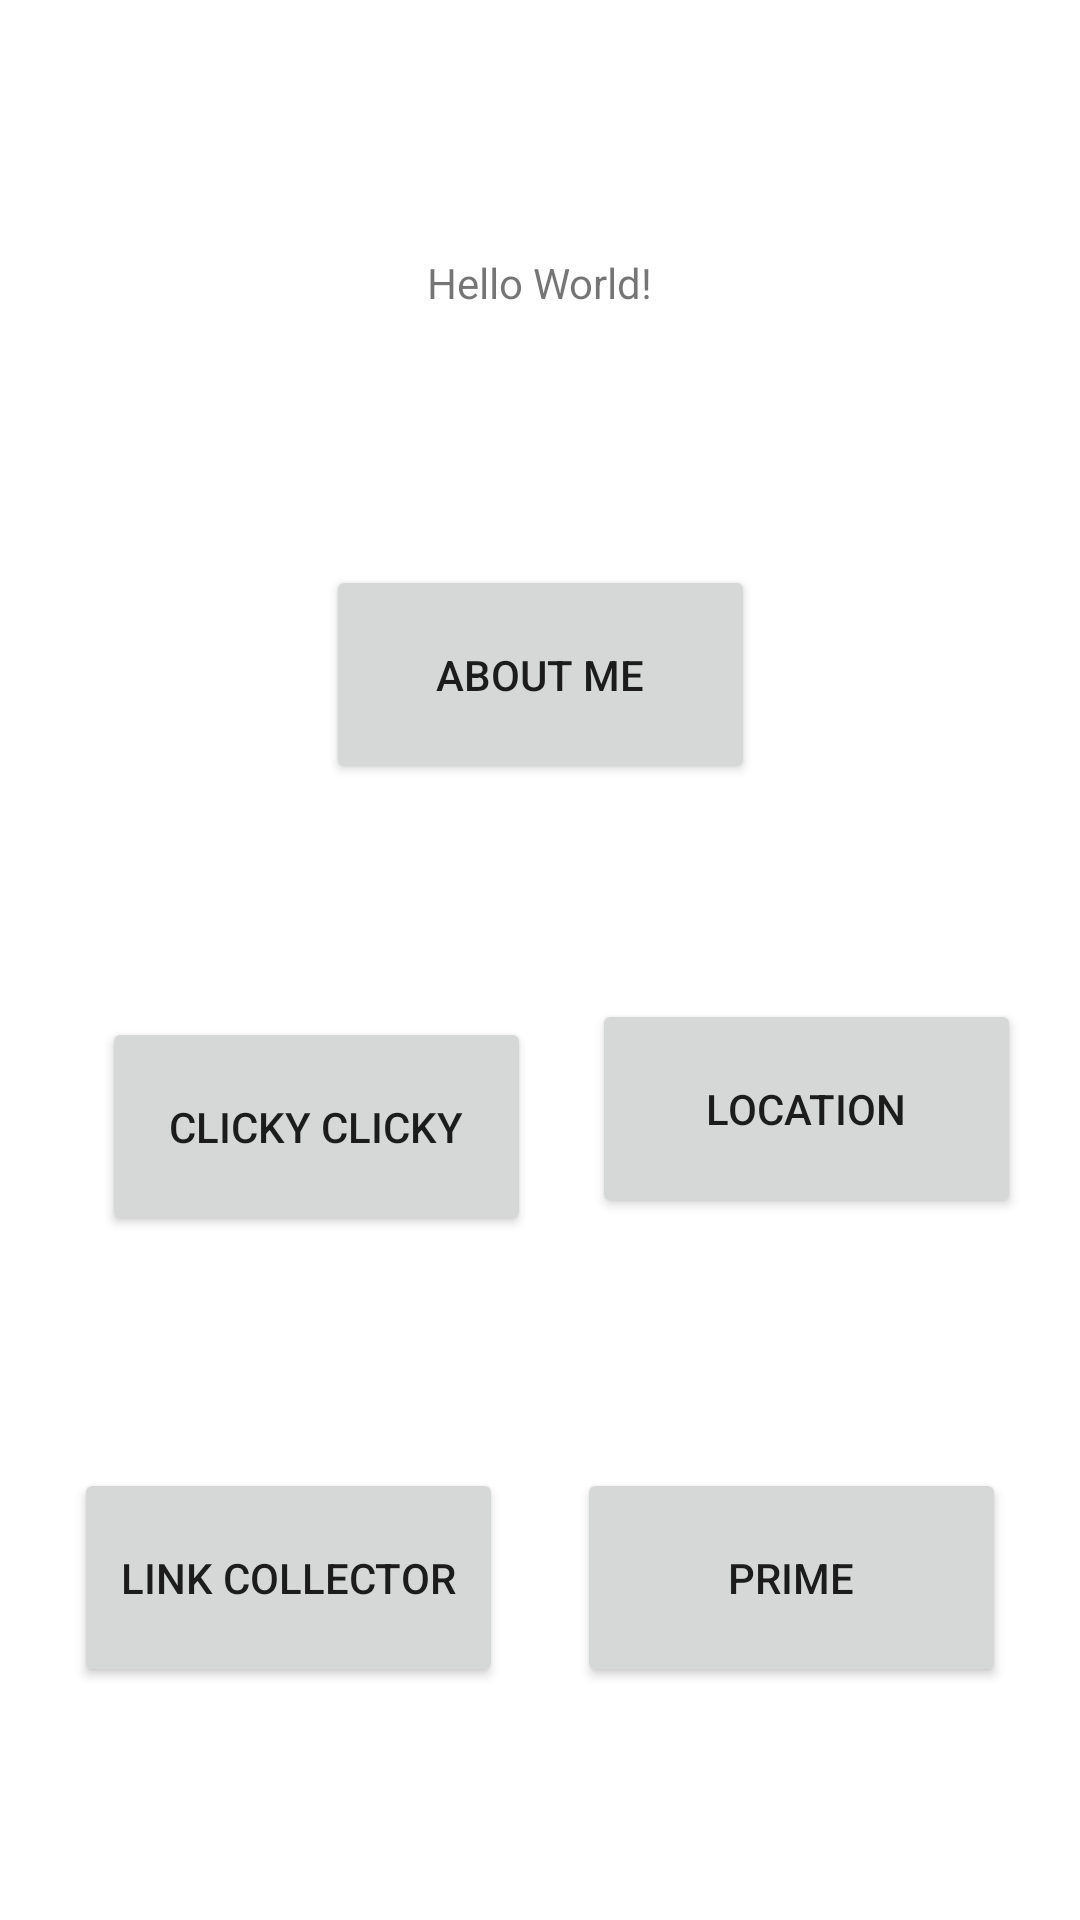

This screen was rendered from an Android layout file. Write that file and the resources it references.
<!-- AndroidManifest.xml: application theme Theme.NUMAD23Sp_GaganaAnanda -->
<!-- res/layout/activity_main.xml -->
<?xml version="1.0" encoding="utf-8"?>
<androidx.constraintlayout.widget.ConstraintLayout xmlns:android="http://schemas.android.com/apk/res/android"
    xmlns:app="http://schemas.android.com/apk/res-auto"
    xmlns:tools="http://schemas.android.com/tools"
    android:layout_width="match_parent"
    android:layout_height="match_parent"
    tools:context=".MainActivity">

    <TextView
        android:id="@+id/HelloWorld"
        android:layout_width="wrap_content"
        android:layout_height="wrap_content"
        android:text="Hello World!"
        app:layout_constraintBottom_toTopOf="@id/Button5"
        app:layout_constraintEnd_toEndOf="parent"
        app:layout_constraintStart_toStartOf="parent"
        app:layout_constraintTop_toTopOf="parent" />

    <Button
        android:id="@+id/Button2"
        android:layout_width="143dp"
        android:layout_height="73dp"
        android:text="Clicky Clicky"
        app:layout_constraintBottom_toTopOf="@id/link_collector"
        app:layout_constraintEnd_toEndOf="parent"
        app:layout_constraintHorizontal_bias="0.156"
        app:layout_constraintStart_toStartOf="parent"
        app:layout_constraintTop_toBottomOf="@+id/Button5"
        app:layout_constraintVertical_bias="0.108"
        app:layout_editor_absoluteX="109dp"
        app:layout_editor_absoluteY="277dp" />

    <Button
        android:id="@+id/link_collector"
        android:layout_width="143dp"
        android:layout_height="73dp"
        android:text="Link Collector"
        app:layout_constraintBottom_toBottomOf="parent"
        app:layout_constraintEnd_toStartOf="@id/Button6"
        app:layout_constraintHorizontal_bias="0.123"
        app:layout_constraintStart_toStartOf="parent"
        app:layout_constraintTop_toBottomOf="@+id/Button2"
        app:layout_constraintVertical_bias="0.177"
        app:layout_editor_absoluteX="149dp"
        app:layout_editor_absoluteY="277dp" />

    <Button
        android:id="@+id/Button5"
        android:layout_width="143dp"
        android:layout_height="73dp"
        android:text="About Me"
        app:layout_constraintBottom_toBottomOf="parent"
        app:layout_constraintEnd_toEndOf="parent"
        app:layout_constraintStart_toStartOf="parent"
        app:layout_constraintTop_toTopOf="parent"
        app:layout_constraintVertical_bias="0.332"
        app:layout_editor_absoluteX="149dp"
        app:layout_editor_absoluteY="277dp" />

    <Button
        android:id="@+id/Button6"
        android:layout_width="143dp"
        android:layout_height="73dp"
        android:text="Prime"
        app:layout_constraintBottom_toBottomOf="parent"
        app:layout_constraintEnd_toEndOf="parent"
        app:layout_constraintHorizontal_bias="0.794"
        app:layout_constraintStart_toEndOf="@id/link_collector"
        app:layout_constraintTop_toBottomOf="@id/Button2"
        app:layout_editor_absoluteX="149dp"
        app:layout_editor_absoluteY="277dp" />

    <Button
        android:id="@+id/Location"
        android:layout_width="143dp"
        android:layout_height="73dp"
        android:text="Location"
        app:layout_constraintBottom_toTopOf="@+id/Button6"
        app:layout_constraintEnd_toEndOf="parent"
        app:layout_constraintHorizontal_bias="0.506"
        app:layout_constraintStart_toEndOf="@+id/Button2"
        app:layout_constraintTop_toTopOf="parent"
        app:layout_constraintVertical_bias="0.8" />


</androidx.constraintlayout.widget.ConstraintLayout>
<!-- resources referenced by this layout -->
<resources>
  <style name="Theme.NUMAD23Sp_GaganaAnanda" parent="Theme.MaterialComponents.DayNight.DarkActionBar">
          
          <item name="colorPrimary">@color/purple_500</item>
          <item name="colorPrimaryVariant">@color/purple_700</item>
          <item name="colorOnPrimary">@color/white</item>
          
          <item name="colorSecondary">@color/teal_200</item>
          <item name="colorSecondaryVariant">@color/teal_700</item>
          <item name="colorOnSecondary">@color/black</item>
          
          <item name="android:statusBarColor">?attr/colorPrimaryVariant</item>
          
      </style>
  <!-- not gathered from this repository: default colours our renderer supplied (Android Studio template values) -->
  <color name="purple_500">#FF6200EE</color>
  <color name="purple_700">#FF3700B3</color>
  <color name="teal_200">#FF03DAC5</color>
  <color name="teal_700">#FF018786</color>
  <color name="black">#FF000000</color>
  <color name="white">#FFFFFFFF</color>
</resources>
